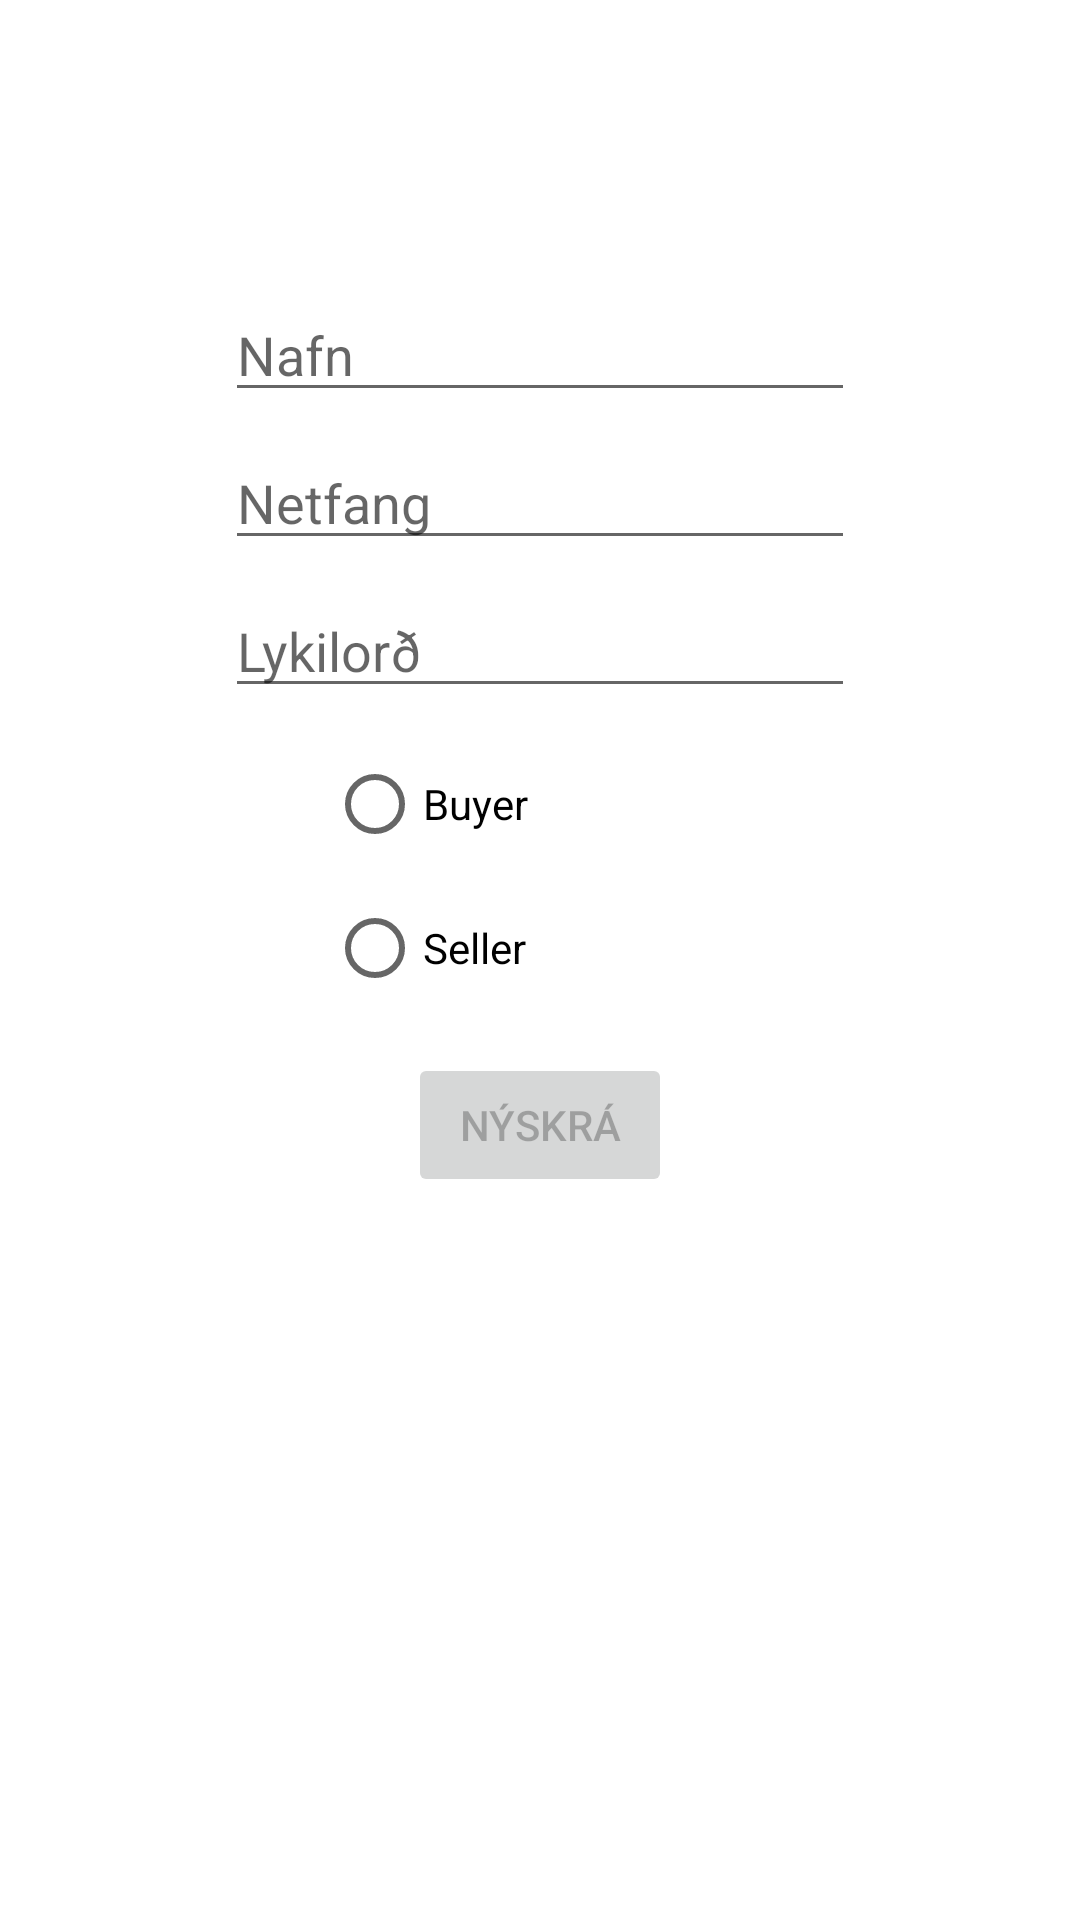

This screen was rendered from an Android layout file. Write that file and the resources it references.
<!-- AndroidManifest.xml: application theme Theme.Matbjorgapp -->
<!-- res/layout/activity_signup.xml -->
<?xml version="1.0" encoding="utf-8"?>
<androidx.constraintlayout.widget.ConstraintLayout xmlns:android="http://schemas.android.com/apk/res/android"
    xmlns:app="http://schemas.android.com/apk/res-auto"
    xmlns:tools="http://schemas.android.com/tools"
    android:layout_width="match_parent"
    android:layout_height="match_parent"
    tools:context=".ui.SignupActivity">

    <EditText
        android:id="@+id/signup_name"
        android:layout_width="wrap_content"
        android:layout_height="wrap_content"
        android:layout_marginTop="96dp"
        android:ems="10"
        android:hint="@string/prompt_name"
        android:inputType="textPersonName"
        app:layout_constraintEnd_toEndOf="parent"
        app:layout_constraintStart_toStartOf="parent"
        app:layout_constraintTop_toTopOf="parent" />

    <EditText
        android:id="@+id/signup_username"
        android:layout_width="wrap_content"
        android:layout_height="wrap_content"
        android:layout_marginStart="24dp"
        android:layout_marginLeft="24dp"
        android:layout_marginTop="8dp"
        android:layout_marginEnd="24dp"
        android:layout_marginRight="24dp"
        android:ems="10"
        android:hint="@string/prompt_email"
        android:inputType="textEmailAddress"
        app:layout_constraintEnd_toEndOf="parent"
        app:layout_constraintStart_toStartOf="parent"
        app:layout_constraintTop_toBottomOf="@+id/signup_name" />

    <EditText
        android:id="@+id/signup_password"
        android:layout_width="wrap_content"
        android:layout_height="wrap_content"
        android:layout_marginStart="24dp"
        android:layout_marginLeft="24dp"
        android:layout_marginTop="8dp"
        android:layout_marginEnd="24dp"
        android:layout_marginRight="24dp"
        android:ems="10"
        android:hint="@string/prompt_password"
        android:inputType="textPassword"
        app:layout_constraintEnd_toEndOf="parent"
        app:layout_constraintStart_toStartOf="parent"
        app:layout_constraintTop_toBottomOf="@+id/signup_username"
        />

    <RadioGroup
        android:id="@+id/radioGroup"
        android:layout_width="142dp"
        android:layout_height="99dp"
        android:layout_marginTop="8dp"
        android:layout_marginBottom="8dp"
        app:layout_constraintBottom_toTopOf="@+id/signup"
        app:layout_constraintEnd_toEndOf="parent"
        app:layout_constraintStart_toStartOf="parent"
        app:layout_constraintTop_toBottomOf="@+id/signup_password"
        app:layout_constraintVertical_bias="0.0">

        <RadioButton
            android:id="@+id/Buyer"
            android:layout_width="match_parent"
            android:layout_height="wrap_content"
            android:text="Buyer" />

        <RadioButton
            android:id="@+id/Seller"
            android:layout_width="match_parent"
            android:layout_height="wrap_content"
            android:text="Seller" />
    </RadioGroup>

    <Button
        android:id="@+id/add_location"
        android:layout_width="wrap_content"
        android:layout_height="wrap_content"
        app:layout_constraintEnd_toEndOf="parent"
        app:layout_constraintStart_toStartOf="parent"
        app:layout_constraintTop_toBottomOf="@+id/radioGroup"
        android:text="@string/add_location"
        android:visibility="gone"/>

    <ListView
        android:id="@+id/locations"
        android:layout_width="match_parent"
        android:layout_height="wrap_content"
        app:layout_constraintEnd_toEndOf="parent"
        app:layout_constraintStart_toStartOf="parent"
        app:layout_constraintTop_toBottomOf="@+id/add_location"/>

    <Button
        android:id="@+id/signup"
        android:layout_width="wrap_content"
        android:layout_height="wrap_content"
        android:layout_marginTop="8dp"
        android:text="Nýskrá"
        android:enabled="false"
        app:layout_constraintEnd_toEndOf="parent"
        app:layout_constraintStart_toStartOf="parent"
        app:layout_constraintTop_toBottomOf="@+id/locations" />

</androidx.constraintlayout.widget.ConstraintLayout>
<!-- resources referenced by this layout -->
<resources>
  <string name="add_location">Bæta við staðsetningu</string>
  <string name="prompt_email">Netfang</string>
  <string name="prompt_name">Nafn</string>
  <string name="prompt_password">Lykilorð</string>
  <style name="Theme.Matbjorgapp" parent="Theme.MaterialComponents.DayNight.DarkActionBar">
          
          <item name="colorPrimary">@color/purple_500</item>
          <item name="colorPrimaryVariant">@color/purple_700</item>
          <item name="colorOnPrimary">@color/white</item>
          
          <item name="colorSecondary">@color/teal_200</item>
          <item name="colorSecondaryVariant">@color/teal_700</item>
          <item name="colorOnSecondary">@color/black</item>
          
          <item name="android:statusBarColor" tools:targetApi="l">?attr/colorPrimaryVariant</item>
          
      </style>
  <color name="purple_500">#FF6200EE</color>
  <color name="purple_700">#FF3700B3</color>
  <color name="white">#FFFFFFFF</color>
  <color name="teal_200">#FF03DAC5</color>
  <color name="teal_700">#FF018786</color>
  <color name="black">#FF000000</color>
</resources>
